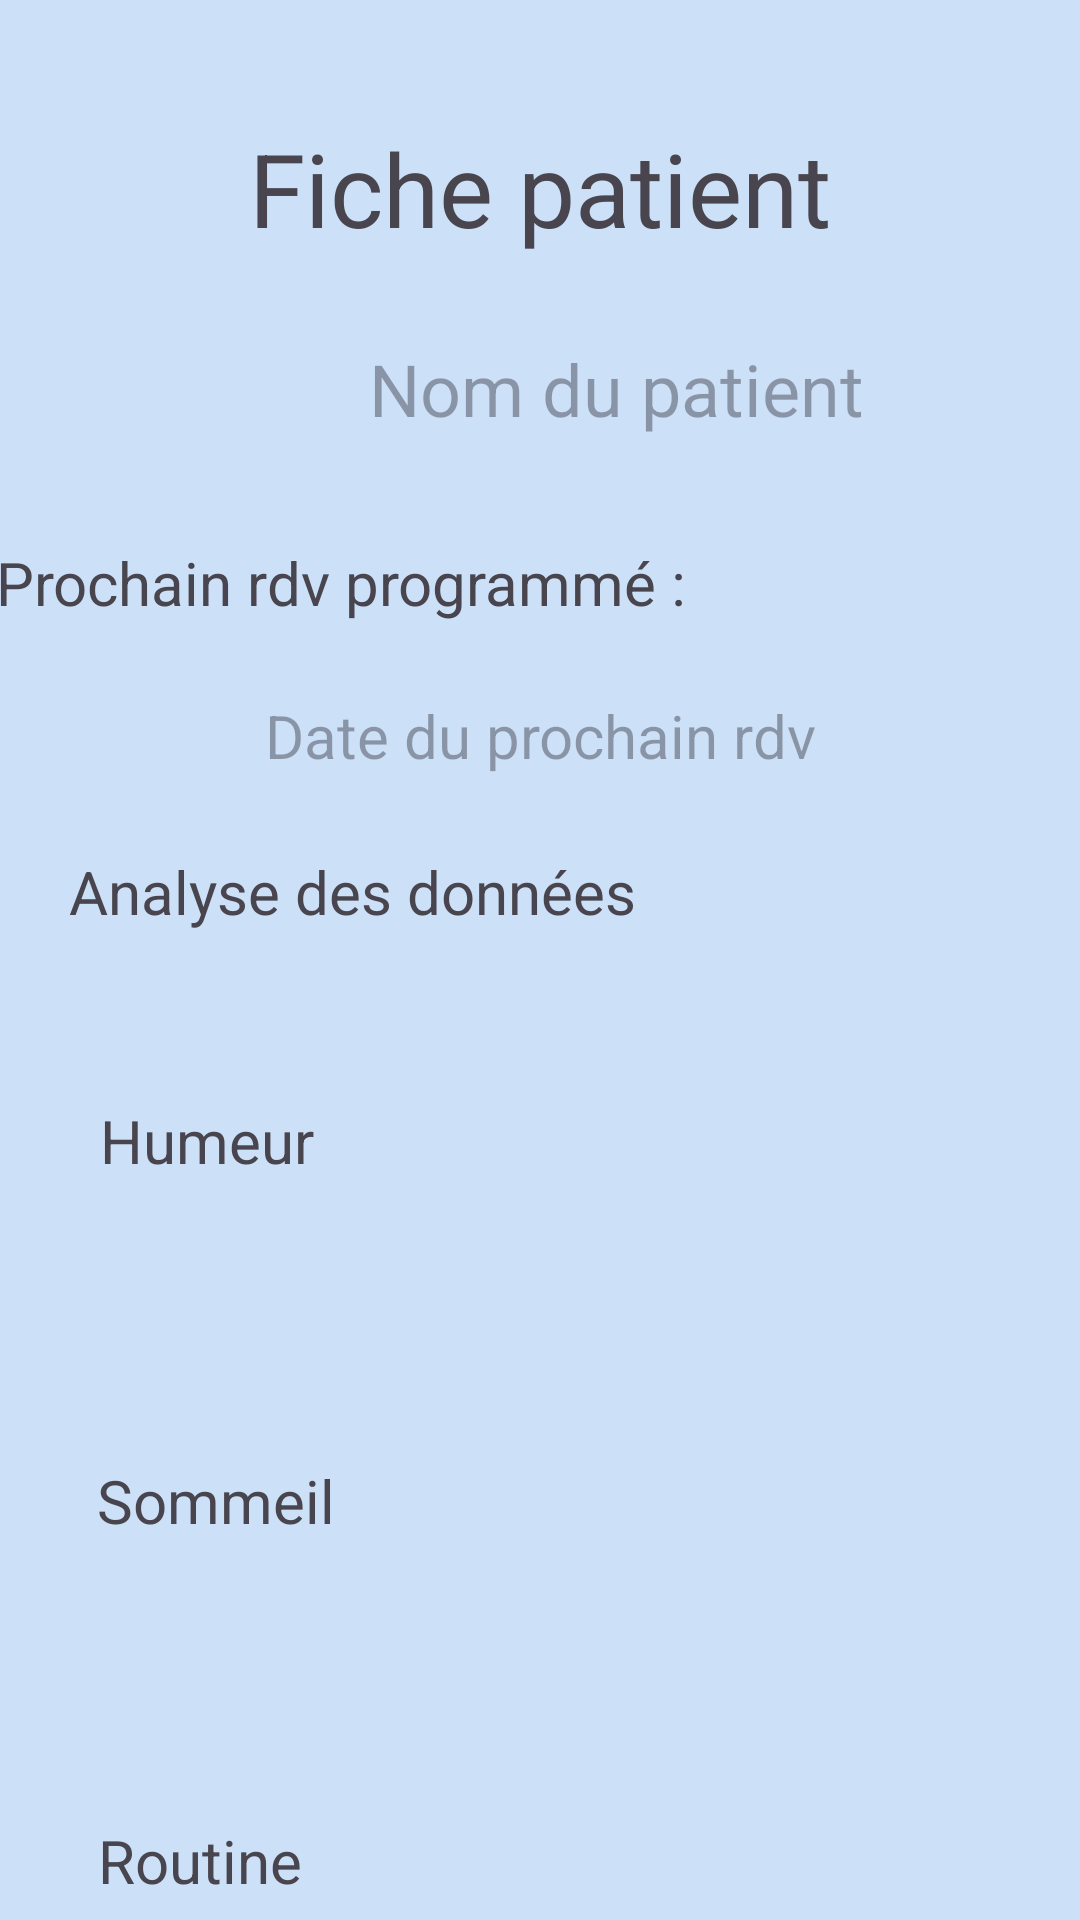

The Android layout XML behind this screen, and the referenced resources:
<!-- AndroidManifest.xml: application theme Theme.SafeSpace -->
<!-- res/layout/activity_fiche_patient_pro.xml -->
<?xml version="1.0" encoding="utf-8"?>
<androidx.constraintlayout.widget.ConstraintLayout xmlns:android="http://schemas.android.com/apk/res/android"
    xmlns:app="http://schemas.android.com/apk/res-auto"
    xmlns:tools="http://schemas.android.com/tools"
    android:layout_width="match_parent"
    android:layout_height="match_parent"
    android:background="#CCE0F8"
    tools:context=".FichePatientPro">

    <TextView
        android:id="@+id/fiche_patient_textView"
        android:layout_width="wrap_content"
        android:layout_height="wrap_content"
        android:layout_marginStart="137dp"
        android:layout_marginTop="40dp"
        android:layout_marginEnd="137dp"
        android:text="Fiche patient"
        android:textSize="34sp"
        app:layout_constraintEnd_toEndOf="parent"
        app:layout_constraintStart_toStartOf="parent"
        app:layout_constraintTop_toTopOf="parent"
        tools:textColor="#A78ADC"
        tools:textStyle="bold" />

    <TextView
        android:id="@+id/nom_patient_textView"
        android:layout_width="wrap_content"
        android:layout_height="wrap_content"
        android:layout_marginStart="123dp"
        android:layout_marginTop="28dp"
        android:layout_marginEnd="123dp"
        android:hint="Nom du patient"
        android:textSize="24sp"
        app:layout_constraintEnd_toEndOf="parent"
        app:layout_constraintHorizontal_bias="0.0"
        app:layout_constraintStart_toStartOf="parent"
        app:layout_constraintTop_toBottomOf="@+id/fiche_patient_textView" />

    <TextView
        android:id="@+id/prochain_rdv_textView"
        android:layout_width="wrap_content"
        android:layout_height="wrap_content"
        android:layout_marginStart="23dp"
        android:layout_marginTop="35dp"
        android:layout_marginEnd="156dp"
        android:text="Prochain rdv programmé :"
        android:textSize="20sp"
        app:layout_constraintEnd_toEndOf="parent"
        app:layout_constraintStart_toStartOf="parent"
        app:layout_constraintTop_toBottomOf="@+id/nom_patient_textView" />

    <TextView
        android:id="@+id/analyse_textView"
        android:layout_width="wrap_content"
        android:layout_height="wrap_content"
        android:layout_marginStart="23dp"
        android:layout_marginTop="25dp"
        android:layout_marginEnd="156dp"
        android:text="Analyse des données"
        android:textSize="20sp"
        app:layout_constraintEnd_toEndOf="parent"
        app:layout_constraintHorizontal_bias="0.0"
        app:layout_constraintStart_toStartOf="parent"
        app:layout_constraintTop_toBottomOf="@+id/date_rdv_textView" />

    <TextView
        android:id="@+id/date_rdv_textView"
        android:layout_width="wrap_content"
        android:layout_height="wrap_content"
        android:layout_marginStart="113dp"
        android:layout_marginTop="24dp"
        android:layout_marginEnd="113dp"
        android:hint="Date du prochain rdv"
        android:textSize="20sp"
        app:layout_constraintEnd_toEndOf="parent"
        app:layout_constraintStart_toStartOf="parent"
        app:layout_constraintTop_toBottomOf="@+id/prochain_rdv_textView" />

    <TextView
        android:id="@+id/humeur_patient_textView"
        android:layout_width="wrap_content"
        android:layout_height="wrap_content"
        android:layout_marginStart="58dp"
        android:layout_marginTop="56dp"
        android:layout_marginEnd="109dp"
        android:text="Humeur"
        android:textSize="20sp"
        app:layout_constraintEnd_toStartOf="@+id/humeur_imageView"
        app:layout_constraintStart_toStartOf="parent"
        app:layout_constraintTop_toBottomOf="@+id/analyse_textView" />

    <TextView
        android:id="@+id/sommeil_patient_textView"
        android:layout_width="wrap_content"
        android:layout_height="wrap_content"
        android:layout_marginStart="58dp"
        android:layout_marginTop="93dp"
        android:layout_marginEnd="102dp"
        android:text="Sommeil"
        android:textSize="20sp"
        app:layout_constraintEnd_toStartOf="@+id/sommeil_imageView"
        app:layout_constraintStart_toStartOf="parent"
        app:layout_constraintTop_toBottomOf="@+id/humeur_patient_textView" />

    <TextView
        android:id="@+id/routine_patient_textView"
        android:layout_width="wrap_content"
        android:layout_height="wrap_content"
        android:layout_marginStart="58dp"
        android:layout_marginTop="93dp"
        android:layout_marginEnd="113dp"
        android:text="Routine"
        android:textSize="20sp"
        app:layout_constraintEnd_toStartOf="@+id/routine_imageView"
        app:layout_constraintStart_toStartOf="parent"
        app:layout_constraintTop_toBottomOf="@+id/sommeil_patient_textView" />

    <ImageView
        android:id="@+id/humeur_imageView"
        android:layout_width="111dp"
        android:layout_height="104dp"
        android:layout_marginEnd="60dp"
        android:layout_marginBottom="15dp"
        app:layout_constraintBottom_toTopOf="@+id/sommeil_imageView"
        app:layout_constraintEnd_toEndOf="parent"
        app:layout_constraintTop_toBottomOf="@+id/analyse_textView"
        app:layout_constraintVertical_bias="0.857"
        tools:srcCompat="@tools:sample/avatars" />

    <ImageView
        android:id="@+id/sommeil_imageView"
        android:layout_width="111dp"
        android:layout_height="104dp"
        android:layout_marginEnd="61dp"
        android:layout_marginBottom="15dp"
        app:layout_constraintBottom_toTopOf="@+id/routine_imageView"
        app:layout_constraintEnd_toEndOf="parent"
        tools:srcCompat="@tools:sample/avatars" />

    <ImageView
        android:id="@+id/routine_imageView"
        android:layout_width="111dp"
        android:layout_height="104dp"
        android:layout_marginEnd="61dp"
        app:layout_constraintEnd_toEndOf="parent"
        tools:layout_editor_absoluteY="552dp"
        tools:srcCompat="@tools:sample/avatars" />

    <Button
        android:id="@+id/add_exo_button"
        android:layout_width="wrap_content"
        android:layout_height="wrap_content"
        android:layout_marginStart="120dp"
        android:layout_marginEnd="120dp"
        android:layout_marginBottom="7dp"
        android:text="Ajouter un exercice"
        app:layout_constraintBottom_toBottomOf="parent"
        app:layout_constraintEnd_toEndOf="parent"
        app:layout_constraintHorizontal_bias="1.0"
        app:layout_constraintStart_toStartOf="parent"
        app:layout_constraintTop_toBottomOf="@+id/routine_patient_textView"
        app:layout_constraintVertical_bias="0.785" />

</androidx.constraintlayout.widget.ConstraintLayout>
<!-- resources referenced by this layout -->
<resources>
  <style name="Theme.SafeSpace" parent="Base.Theme.SafeSpace" />
  <style name="Base.Theme.SafeSpace" parent="Theme.Material3.DayNight.NoActionBar">
          
          
      </style>
</resources>
